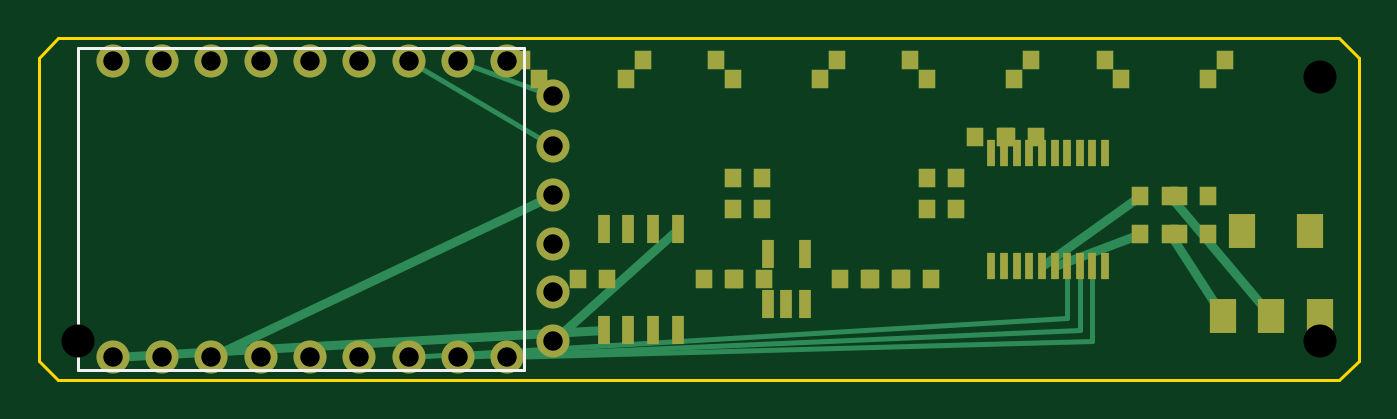
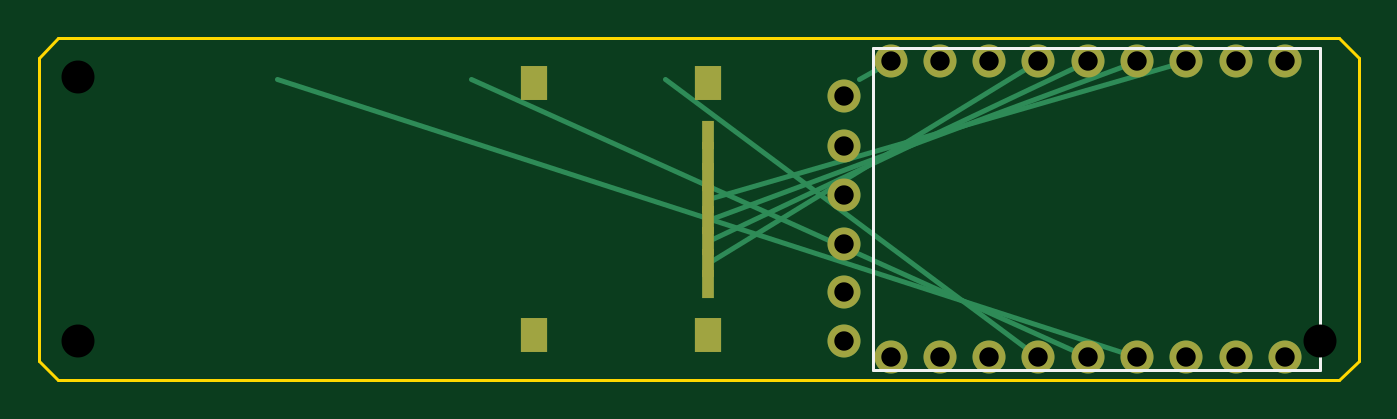
Circuit board: 10 layer files. Board 68.0 x 17.6 mm.
- bottom_copper: persona3_mp3-B_Cu.gbl (1403 bytes)
- outline: persona3_mp3-Edge_Cuts.gm1 (270 bytes)
- top_copper: persona3_mp3-F_Cu.gtl (3389 bytes)
- drill: persona3_mp3.drl (488 bytes)
- bottom_silk: persona3_mp3.gbo (201 bytes)
- paste: persona3_mp3.gbp (500 bytes)
- bottom_mask: persona3_mp3.gbs (1037 bytes)
- top_silk: persona3_mp3.gto (198 bytes)
- paste: persona3_mp3.gtp (2169 bytes)
- top_mask: persona3_mp3.gts (2706 bytes)

=== bottom_copper: persona3_mp3-B_Cu.gbl ===
G04 Bottom Copper Layer*
%FSLAX46Y46*%
%MOMM*%
%ADD10C,0.250000*%
%ADD11C,0.450000*%
%ADD12C,1.700000*%
%ADD13R,0.400000X1.350000*%
%ADD14R,0.600000X1.500000*%
%ADD15R,0.900000X1.000000*%
%ADD16R,1.400000X1.800000*%
D12*
X3800000Y1180000D03*
X3800000Y16420000D03*
X6340000Y1180000D03*
X6340000Y16420000D03*
X8880000Y1180000D03*
X8880000Y16420000D03*
X11420000Y1180000D03*
X11420000Y16420000D03*
X13960000Y1180000D03*
X13960000Y16420000D03*
X16500000Y1180000D03*
X16500000Y16420000D03*
X19040000Y1180000D03*
X19040000Y16420000D03*
X21580000Y1180000D03*
X21580000Y16420000D03*
X24120000Y1180000D03*
X24120000Y16420000D03*
X26500000Y7000000D03*
X26500000Y9540000D03*
X26500000Y12080000D03*
X26500000Y14620000D03*
X26500000Y2000000D03*
X26500000Y4540000D03*
D14*
X33500000Y4950000D03*
X33500000Y6050000D03*
X33500000Y7150000D03*
X33500000Y8250000D03*
X33500000Y9350000D03*
X33500000Y10450000D03*
X33500000Y11550000D03*
X33500000Y12650000D03*
D16*
X33500000Y2300000D03*
X42500000Y2300000D03*
X33500000Y15300000D03*
X42500000Y15300000D03*
D10*
X11420000Y1180000D02*
X55750000Y15500000D01*
X13960000Y1180000D02*
X45750000Y15500000D01*
X16500000Y1180000D02*
X35750000Y15500000D01*
X24120000Y16420000D02*
X25750000Y15500000D01*
X16500000Y16420000D02*
X33500000Y6050000D01*
X13960000Y16420000D02*
X33500000Y7150000D01*
X11420000Y16420000D02*
X33500000Y8250000D01*
X8880000Y16420000D02*
X33500000Y9350000D01*
M02*

=== outline: persona3_mp3-Edge_Cuts.gm1 ===
G04 Persona 3 MP3 Player Board Outline 68.0x17.6mm*
%FSLAX46Y46*%
%MOMM*%
%ADD10C,0.150000*%
D10*
X1000000Y0D02*
X67000000Y0D01*
X68000000Y1000000D01*
X68000000Y16600000D01*
X67000000Y17600000D01*
X1000000Y17600000D01*
X0Y16600000D01*
X0Y1000000D01*
X1000000Y0D01*
M02*

=== top_copper: persona3_mp3-F_Cu.gtl ===
G04 Top Copper Layer*
%FSLAX46Y46*%
%MOMM*%
%ADD10C,0.250000*%
%ADD11C,0.450000*%
%ADD12C,1.700000*%
%ADD13R,0.400000X1.350000*%
%ADD14R,0.600000X1.500000*%
%ADD15R,0.900000X1.000000*%
%ADD16R,1.400000X1.800000*%
D12*
X3800000Y1180000D03*
X3800000Y16420000D03*
X6340000Y1180000D03*
X6340000Y16420000D03*
X8880000Y1180000D03*
X8880000Y16420000D03*
X11420000Y1180000D03*
X11420000Y16420000D03*
X13960000Y1180000D03*
X13960000Y16420000D03*
X16500000Y1180000D03*
X16500000Y16420000D03*
X19040000Y1180000D03*
X19040000Y16420000D03*
X21580000Y1180000D03*
X21580000Y16420000D03*
X24120000Y1180000D03*
X24120000Y16420000D03*
X26500000Y7000000D03*
X26500000Y9540000D03*
X26500000Y12080000D03*
X26500000Y14620000D03*
X26500000Y2000000D03*
X26500000Y4540000D03*
D13*
X49075000Y5900000D03*
X49075000Y11700000D03*
X49725000Y5900000D03*
X49725000Y11700000D03*
X50375000Y5900000D03*
X50375000Y11700000D03*
X51025000Y5900000D03*
X51025000Y11700000D03*
X51675000Y5900000D03*
X51675000Y11700000D03*
X52325000Y5900000D03*
X52325000Y11700000D03*
X52975000Y5900000D03*
X52975000Y11700000D03*
X53625000Y5900000D03*
X53625000Y11700000D03*
X54275000Y5900000D03*
X54275000Y11700000D03*
X54925000Y5900000D03*
X54925000Y11700000D03*
D14*
X29095000Y2600000D03*
X29095000Y7800000D03*
X30365000Y2600000D03*
X30365000Y7800000D03*
X31635000Y2600000D03*
X31635000Y7800000D03*
X32905000Y2600000D03*
X32905000Y7800000D03*
X37550000Y3900000D03*
X38500000Y3900000D03*
X39450000Y3900000D03*
X37550000Y6500000D03*
X39450000Y6500000D03*
D15*
X55750000Y15500000D03*
X60250000Y15500000D03*
X54900000Y16500000D03*
X61100000Y16500000D03*
X45750000Y15500000D03*
X50250000Y15500000D03*
X44900000Y16500000D03*
X51100000Y16500000D03*
X35750000Y15500000D03*
X40250000Y15500000D03*
X34900000Y16500000D03*
X41100000Y16500000D03*
X25750000Y15500000D03*
X30250000Y15500000D03*
X24900000Y16500000D03*
X31100000Y16500000D03*
D16*
X61000000Y3300000D03*
X63500000Y3300000D03*
X66000000Y3300000D03*
X62000000Y7700000D03*
X65500000Y7700000D03*
D15*
X27750000Y5200000D03*
X29250000Y5200000D03*
X41250000Y5200000D03*
X42750000Y5200000D03*
X42850000Y5200000D03*
X44350000Y5200000D03*
X44450000Y5200000D03*
X45950000Y5200000D03*
X56750000Y7500000D03*
X58250000Y7500000D03*
X56750000Y9500000D03*
X58250000Y9500000D03*
X45750000Y8800000D03*
X47250000Y8800000D03*
X45750000Y10400000D03*
X47250000Y10400000D03*
X48250000Y12500000D03*
X49750000Y12500000D03*
X49850000Y12500000D03*
X51350000Y12500000D03*
X35750000Y8800000D03*
X37250000Y8800000D03*
X35750000Y10400000D03*
X37250000Y10400000D03*
X58750000Y7500000D03*
X60250000Y7500000D03*
X58750000Y9500000D03*
X60250000Y9500000D03*
X34250000Y5200000D03*
X35750000Y5200000D03*
X35850000Y5200000D03*
X37350000Y5200000D03*
D10*
X19040000Y1180000D02*
X52975000Y3200000D01*
X52975000Y3200000D02*
X52975000Y5900000D01*
X21580000Y1180000D02*
X53625000Y2600000D01*
X53625000Y2600000D02*
X53625000Y5900000D01*
X24120000Y1180000D02*
X54275000Y2000000D01*
X54275000Y2000000D02*
X54275000Y5900000D01*
D11*
X52325000Y5900000D02*
X56750000Y7500000D01*
X58250000Y7500000D02*
X61000000Y3300000D01*
X51675000Y5900000D02*
X56750000Y9500000D01*
X58250000Y9500000D02*
X63500000Y3300000D01*
D10*
X19040000Y16420000D02*
X26500000Y12080000D01*
X21580000Y16420000D02*
X26500000Y14620000D01*
D11*
X3800000Y1180000D02*
X29095000Y2600000D01*
X26500000Y2000000D02*
X32905000Y7800000D01*
X8880000Y1180000D02*
X26500000Y9540000D01*
M02*

=== drill: persona3_mp3.drl ===
M48
; Persona 3 MP3 Player Complete Drill File (ESP32-S3 Socket, OLED Socket, Battery Terminal, Vias)
METRIC,TZ
T1C0.350
T2C1.000
T3C1.700
%
G90
G05
T2
X3800Y1180
X3800Y16420
X6340Y1180
X6340Y16420
X8880Y1180
X8880Y16420
X11420Y1180
X11420Y16420
X13960Y1180
X13960Y16420
X16500Y1180
X16500Y16420
X19040Y1180
X19040Y16420
X21580Y1180
X21580Y16420
X24120Y1180
X24120Y16420
X26500Y7000
X26500Y9540
X26500Y12080
X26500Y14620
X26500Y2000
X26500Y4540
T3
X2000Y2000
X66000Y2000
X66000Y15600
M30

=== bottom_silk: persona3_mp3.gbo ===
G04 Persona 3 MP3 Player Bottom Silkscreen*
%FSLAX46Y46*%
%MOMM*%
%ADD10C,0.150000*%
D10*
X2000000Y500000D02*
X25000000Y500000D01*
X25000000Y17100000D01*
X2000000Y17100000D01*
X2000000Y500000D01*
M02*

=== paste: persona3_mp3.gbp ===
G04 Bottom Solder Paste*
%FSLAX46Y46*%
%MOMM*%
%ADD10C,0.250000*%
%ADD11C,0.450000*%
%ADD12C,1.700000*%
%ADD13R,0.400000X1.350000*%
%ADD14R,0.600000X1.500000*%
%ADD15R,0.900000X1.000000*%
%ADD16R,1.400000X1.800000*%
D14*
X33500000Y4950000D03*
X33500000Y6050000D03*
X33500000Y7150000D03*
X33500000Y8250000D03*
X33500000Y9350000D03*
X33500000Y10450000D03*
X33500000Y11550000D03*
X33500000Y12650000D03*
D16*
X33500000Y2300000D03*
X42500000Y2300000D03*
X33500000Y15300000D03*
X42500000Y15300000D03*
M02*

=== bottom_mask: persona3_mp3.gbs ===
G04 Bottom Solder Mask*
%FSLAX46Y46*%
%MOMM*%
%ADD10C,0.250000*%
%ADD11C,0.450000*%
%ADD12C,1.700000*%
%ADD13R,0.400000X1.350000*%
%ADD14R,0.600000X1.500000*%
%ADD15R,0.900000X1.000000*%
%ADD16R,1.400000X1.800000*%
D12*
X3800000Y1180000D03*
X3800000Y16420000D03*
X6340000Y1180000D03*
X6340000Y16420000D03*
X8880000Y1180000D03*
X8880000Y16420000D03*
X11420000Y1180000D03*
X11420000Y16420000D03*
X13960000Y1180000D03*
X13960000Y16420000D03*
X16500000Y1180000D03*
X16500000Y16420000D03*
X19040000Y1180000D03*
X19040000Y16420000D03*
X21580000Y1180000D03*
X21580000Y16420000D03*
X24120000Y1180000D03*
X24120000Y16420000D03*
X26500000Y7000000D03*
X26500000Y9540000D03*
X26500000Y12080000D03*
X26500000Y14620000D03*
X26500000Y2000000D03*
X26500000Y4540000D03*
D14*
X33500000Y4950000D03*
X33500000Y6050000D03*
X33500000Y7150000D03*
X33500000Y8250000D03*
X33500000Y9350000D03*
X33500000Y10450000D03*
X33500000Y11550000D03*
X33500000Y12650000D03*
D16*
X33500000Y2300000D03*
X42500000Y2300000D03*
X33500000Y15300000D03*
X42500000Y15300000D03*
M02*

=== top_silk: persona3_mp3.gto ===
G04 Persona 3 MP3 Player Top Silkscreen*
%FSLAX46Y46*%
%MOMM*%
%ADD10C,0.150000*%
D10*
X2000000Y500000D02*
X25000000Y500000D01*
X25000000Y17100000D01*
X2000000Y17100000D01*
X2000000Y500000D01*
M02*

=== paste: persona3_mp3.gtp ===
G04 Top Solder Paste*
%FSLAX46Y46*%
%MOMM*%
%ADD10C,0.250000*%
%ADD11C,0.450000*%
%ADD12C,1.700000*%
%ADD13R,0.400000X1.350000*%
%ADD14R,0.600000X1.500000*%
%ADD15R,0.900000X1.000000*%
%ADD16R,1.400000X1.800000*%
D13*
X49075000Y5900000D03*
X49075000Y11700000D03*
X49725000Y5900000D03*
X49725000Y11700000D03*
X50375000Y5900000D03*
X50375000Y11700000D03*
X51025000Y5900000D03*
X51025000Y11700000D03*
X51675000Y5900000D03*
X51675000Y11700000D03*
X52325000Y5900000D03*
X52325000Y11700000D03*
X52975000Y5900000D03*
X52975000Y11700000D03*
X53625000Y5900000D03*
X53625000Y11700000D03*
X54275000Y5900000D03*
X54275000Y11700000D03*
X54925000Y5900000D03*
X54925000Y11700000D03*
D14*
X29095000Y2600000D03*
X29095000Y7800000D03*
X30365000Y2600000D03*
X30365000Y7800000D03*
X31635000Y2600000D03*
X31635000Y7800000D03*
X32905000Y2600000D03*
X32905000Y7800000D03*
X37550000Y3900000D03*
X38500000Y3900000D03*
X39450000Y3900000D03*
X37550000Y6500000D03*
X39450000Y6500000D03*
D15*
X55750000Y15500000D03*
X60250000Y15500000D03*
X54900000Y16500000D03*
X61100000Y16500000D03*
X45750000Y15500000D03*
X50250000Y15500000D03*
X44900000Y16500000D03*
X51100000Y16500000D03*
X35750000Y15500000D03*
X40250000Y15500000D03*
X34900000Y16500000D03*
X41100000Y16500000D03*
X25750000Y15500000D03*
X30250000Y15500000D03*
X24900000Y16500000D03*
X31100000Y16500000D03*
D16*
X61000000Y3300000D03*
X63500000Y3300000D03*
X66000000Y3300000D03*
X62000000Y7700000D03*
X65500000Y7700000D03*
D15*
X27750000Y5200000D03*
X29250000Y5200000D03*
X41250000Y5200000D03*
X42750000Y5200000D03*
X42850000Y5200000D03*
X44350000Y5200000D03*
X44450000Y5200000D03*
X45950000Y5200000D03*
X56750000Y7500000D03*
X58250000Y7500000D03*
X56750000Y9500000D03*
X58250000Y9500000D03*
X45750000Y8800000D03*
X47250000Y8800000D03*
X45750000Y10400000D03*
X47250000Y10400000D03*
X48250000Y12500000D03*
X49750000Y12500000D03*
X49850000Y12500000D03*
X51350000Y12500000D03*
X35750000Y8800000D03*
X37250000Y8800000D03*
X35750000Y10400000D03*
X37250000Y10400000D03*
X58750000Y7500000D03*
X60250000Y7500000D03*
X58750000Y9500000D03*
X60250000Y9500000D03*
X34250000Y5200000D03*
X35750000Y5200000D03*
X35850000Y5200000D03*
X37350000Y5200000D03*
M02*

=== top_mask: persona3_mp3.gts ===
G04 Top Solder Mask*
%FSLAX46Y46*%
%MOMM*%
%ADD10C,0.250000*%
%ADD11C,0.450000*%
%ADD12C,1.700000*%
%ADD13R,0.400000X1.350000*%
%ADD14R,0.600000X1.500000*%
%ADD15R,0.900000X1.000000*%
%ADD16R,1.400000X1.800000*%
D12*
X3800000Y1180000D03*
X3800000Y16420000D03*
X6340000Y1180000D03*
X6340000Y16420000D03*
X8880000Y1180000D03*
X8880000Y16420000D03*
X11420000Y1180000D03*
X11420000Y16420000D03*
X13960000Y1180000D03*
X13960000Y16420000D03*
X16500000Y1180000D03*
X16500000Y16420000D03*
X19040000Y1180000D03*
X19040000Y16420000D03*
X21580000Y1180000D03*
X21580000Y16420000D03*
X24120000Y1180000D03*
X24120000Y16420000D03*
X26500000Y7000000D03*
X26500000Y9540000D03*
X26500000Y12080000D03*
X26500000Y14620000D03*
X26500000Y2000000D03*
X26500000Y4540000D03*
D13*
X49075000Y5900000D03*
X49075000Y11700000D03*
X49725000Y5900000D03*
X49725000Y11700000D03*
X50375000Y5900000D03*
X50375000Y11700000D03*
X51025000Y5900000D03*
X51025000Y11700000D03*
X51675000Y5900000D03*
X51675000Y11700000D03*
X52325000Y5900000D03*
X52325000Y11700000D03*
X52975000Y5900000D03*
X52975000Y11700000D03*
X53625000Y5900000D03*
X53625000Y11700000D03*
X54275000Y5900000D03*
X54275000Y11700000D03*
X54925000Y5900000D03*
X54925000Y11700000D03*
D14*
X29095000Y2600000D03*
X29095000Y7800000D03*
X30365000Y2600000D03*
X30365000Y7800000D03*
X31635000Y2600000D03*
X31635000Y7800000D03*
X32905000Y2600000D03*
X32905000Y7800000D03*
X37550000Y3900000D03*
X38500000Y3900000D03*
X39450000Y3900000D03*
X37550000Y6500000D03*
X39450000Y6500000D03*
D15*
X55750000Y15500000D03*
X60250000Y15500000D03*
X54900000Y16500000D03*
X61100000Y16500000D03*
X45750000Y15500000D03*
X50250000Y15500000D03*
X44900000Y16500000D03*
X51100000Y16500000D03*
X35750000Y15500000D03*
X40250000Y15500000D03*
X34900000Y16500000D03*
X41100000Y16500000D03*
X25750000Y15500000D03*
X30250000Y15500000D03*
X24900000Y16500000D03*
X31100000Y16500000D03*
D16*
X61000000Y3300000D03*
X63500000Y3300000D03*
X66000000Y3300000D03*
X62000000Y7700000D03*
X65500000Y7700000D03*
D15*
X27750000Y5200000D03*
X29250000Y5200000D03*
X41250000Y5200000D03*
X42750000Y5200000D03*
X42850000Y5200000D03*
X44350000Y5200000D03*
X44450000Y5200000D03*
X45950000Y5200000D03*
X56750000Y7500000D03*
X58250000Y7500000D03*
X56750000Y9500000D03*
X58250000Y9500000D03*
X45750000Y8800000D03*
X47250000Y8800000D03*
X45750000Y10400000D03*
X47250000Y10400000D03*
X48250000Y12500000D03*
X49750000Y12500000D03*
X49850000Y12500000D03*
X51350000Y12500000D03*
X35750000Y8800000D03*
X37250000Y8800000D03*
X35750000Y10400000D03*
X37250000Y10400000D03*
X58750000Y7500000D03*
X60250000Y7500000D03*
X58750000Y9500000D03*
X60250000Y9500000D03*
X34250000Y5200000D03*
X35750000Y5200000D03*
X35850000Y5200000D03*
X37350000Y5200000D03*
M02*
